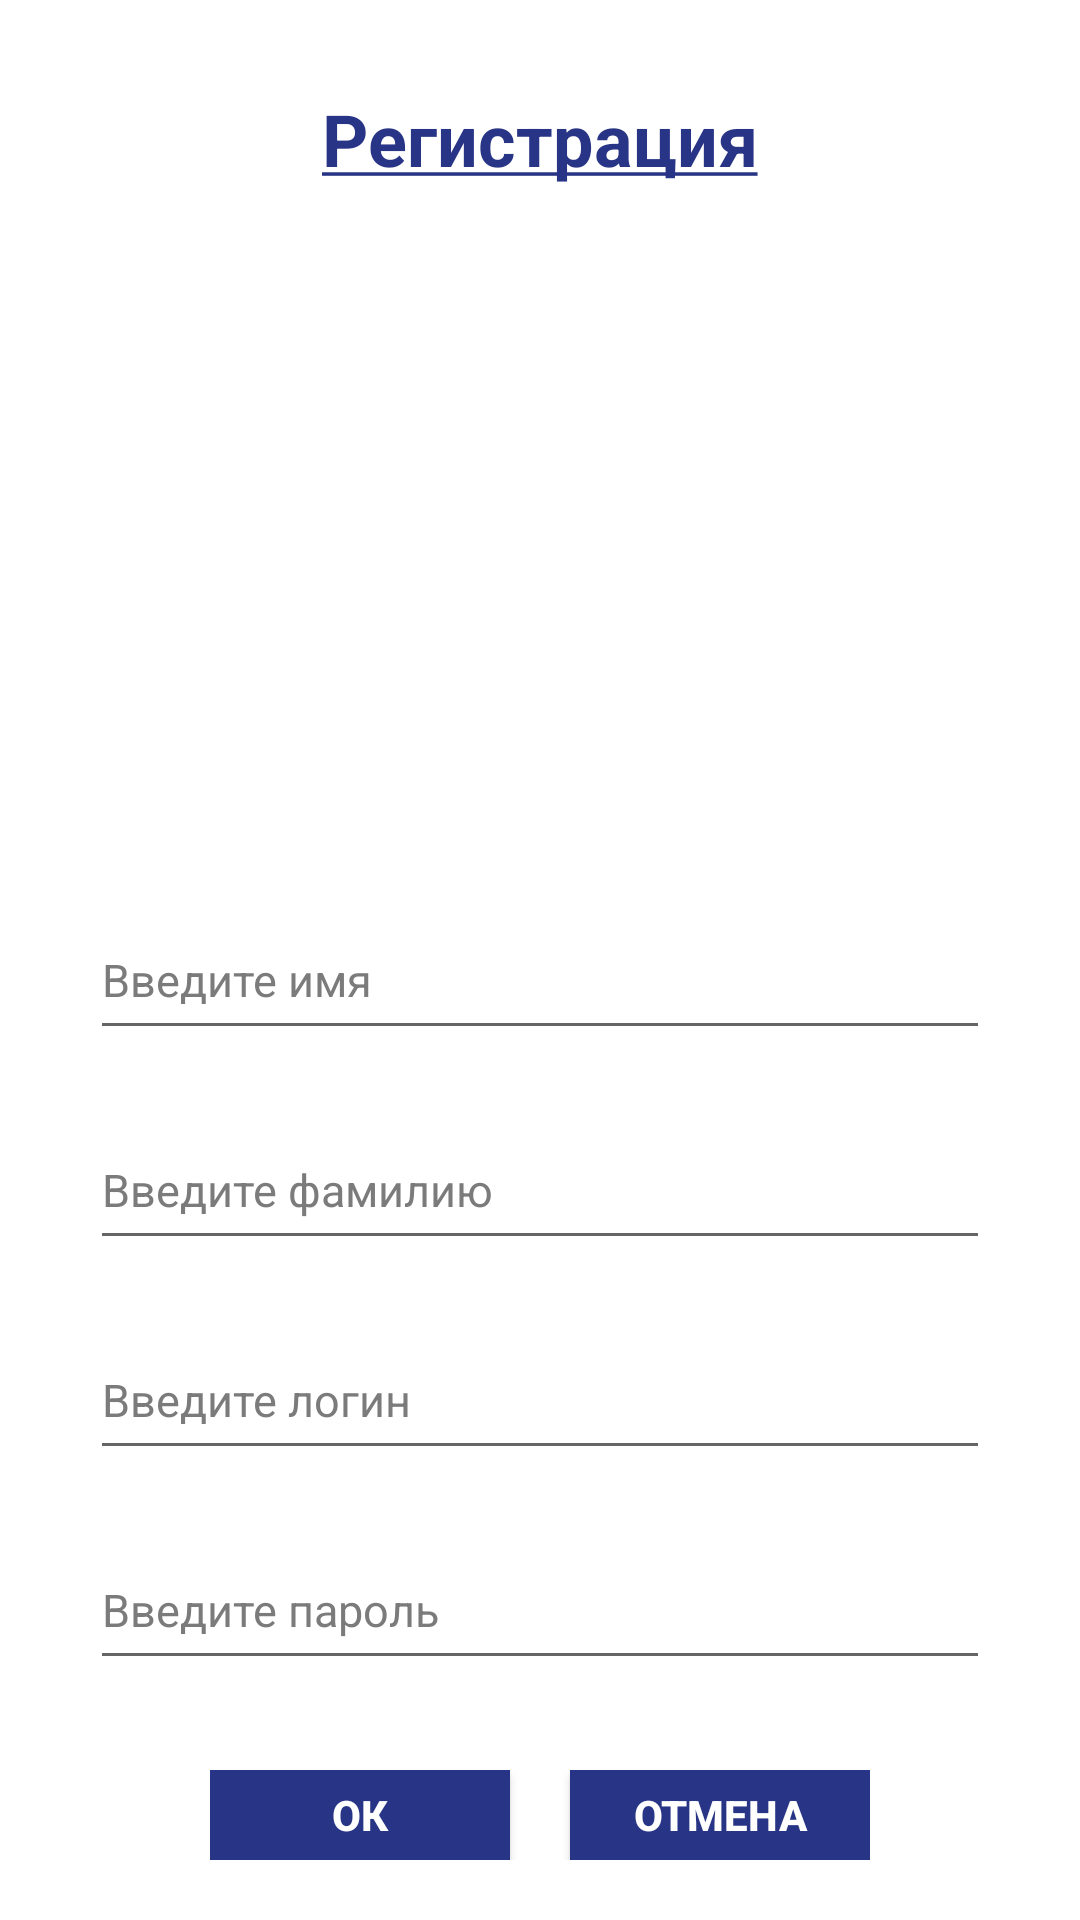

Here is an Android app screen rendered from its layout file. Give the layout XML and the strings, colors and styles it references.
<!-- AndroidManifest.xml: application theme AppTheme -->
<!-- res/layout/dialog_custom.xml -->
<?xml version="1.0" encoding="utf-8"?>
<LinearLayout xmlns:android="http://schemas.android.com/apk/res/android"
    xmlns:tools="http://schemas.android.com/tools"
    android:layout_width="match_parent"
    android:layout_height="wrap_content"
    android:padding="20dp"
    android:orientation="vertical"
    android:background="@color/colorWhite">

    <TextView
        android:layout_width="wrap_content"
        android:layout_height="0dp"
        android:layout_gravity="center"
        android:layout_margin="10dp"
        android:text="@string/registration2"
        android:textColor="@color/colorBlue"
        android:textSize="24sp"
        android:textStyle="bold"
        android:layout_weight="1"/>

    <EditText
        android:id="@+id/etName"
        android:layout_width="match_parent"
        android:layout_height="50dp"
        android:layout_margin="10dp"
        android:textSize="15sp"
        android:inputType="text"
        android:textColorHint="@color/colorGrey"
        android:hint="@string/hint_name" />

    <EditText
        android:id="@+id/etSurName"
        android:layout_width="match_parent"
        android:layout_height="50dp"
        android:layout_margin="10dp"
        android:textSize="15sp"
        android:inputType="text"
        android:textColorHint="@color/colorGrey"
        android:hint="@string/hint_surname" />

    <EditText
        android:id="@+id/etLog"
        android:layout_width="match_parent"
        android:layout_height="50dp"
        android:layout_margin="10dp"
        android:textSize="15sp"
        android:inputType="text"
        android:textColorHint="@color/colorGrey"
        android:hint="@string/hint_login" />

    <EditText
        android:id="@+id/etPas"
        android:layout_width="match_parent"
        android:layout_height="50dp"
        android:layout_margin="10dp"
        android:textSize="15sp"
        android:inputType="numberPassword"
        android:textColorHint="@color/colorGrey"
        android:hint="@string/hint_pass" />

    <LinearLayout
        android:layout_width="wrap_content"
        android:layout_height="wrap_content"
        android:layout_gravity="center"
        android:orientation="horizontal"
        android:layout_marginTop="20dp">

        <Button
            android:id="@+id/btn_yes"
            android:layout_width="100dp"
            android:layout_height="30dp"
            android:layout_marginRight="10dp"
            android:background="@color/colorBlue"
            android:text="@string/btn_ok"
            android:textColor="@color/colorWhite"
            android:textStyle="bold"
            tools:ignore="ButtonStyle"
            android:clickable="true"
            android:focusable="true" />

        <Button
            android:id="@+id/btn_no"
            android:layout_width="100dp"
            android:layout_height="30dp"
            android:layout_marginLeft="10dp"
            android:background="@color/colorBlue"
            android:text="@string/btn_cancel"
            android:textColor="@color/colorWhite"
            android:textStyle="bold"
            tools:ignore="ButtonStyle"
            android:clickable="true"
            android:focusable="true" />
    </LinearLayout>

</LinearLayout>
<!-- resources referenced by this layout -->
<resources>
  <color name="colorBlue">#283485</color>
  <color name="colorGrey">#7b7b7b</color>
  <color name="colorWhite">#ffffff</color>
  <string name="btn_cancel">Отмена</string>
  <string name="btn_ok">ОК</string>
  <string name="hint_login">Введите логин</string>
  <string name="hint_name">Введите имя</string>
  <string name="hint_pass">Введите пароль</string>
  <string name="hint_surname">Введите фамилию</string>
  <string name="registration2"><u>Регистрация</u></string>
  <style name="AppTheme" parent="Theme.AppCompat.Light.DarkActionBar">
          
          <item name="colorPrimary">@color/colorPrimary</item>
          <item name="colorPrimaryDark">@color/colorPrimaryDark</item>
          <item name="colorAccent">@color/colorPrimaryDark</item>
      </style>
  <color name="colorPrimary">#3F51B5</color>
  <color name="colorPrimaryDark">#303F9F</color>
</resources>
